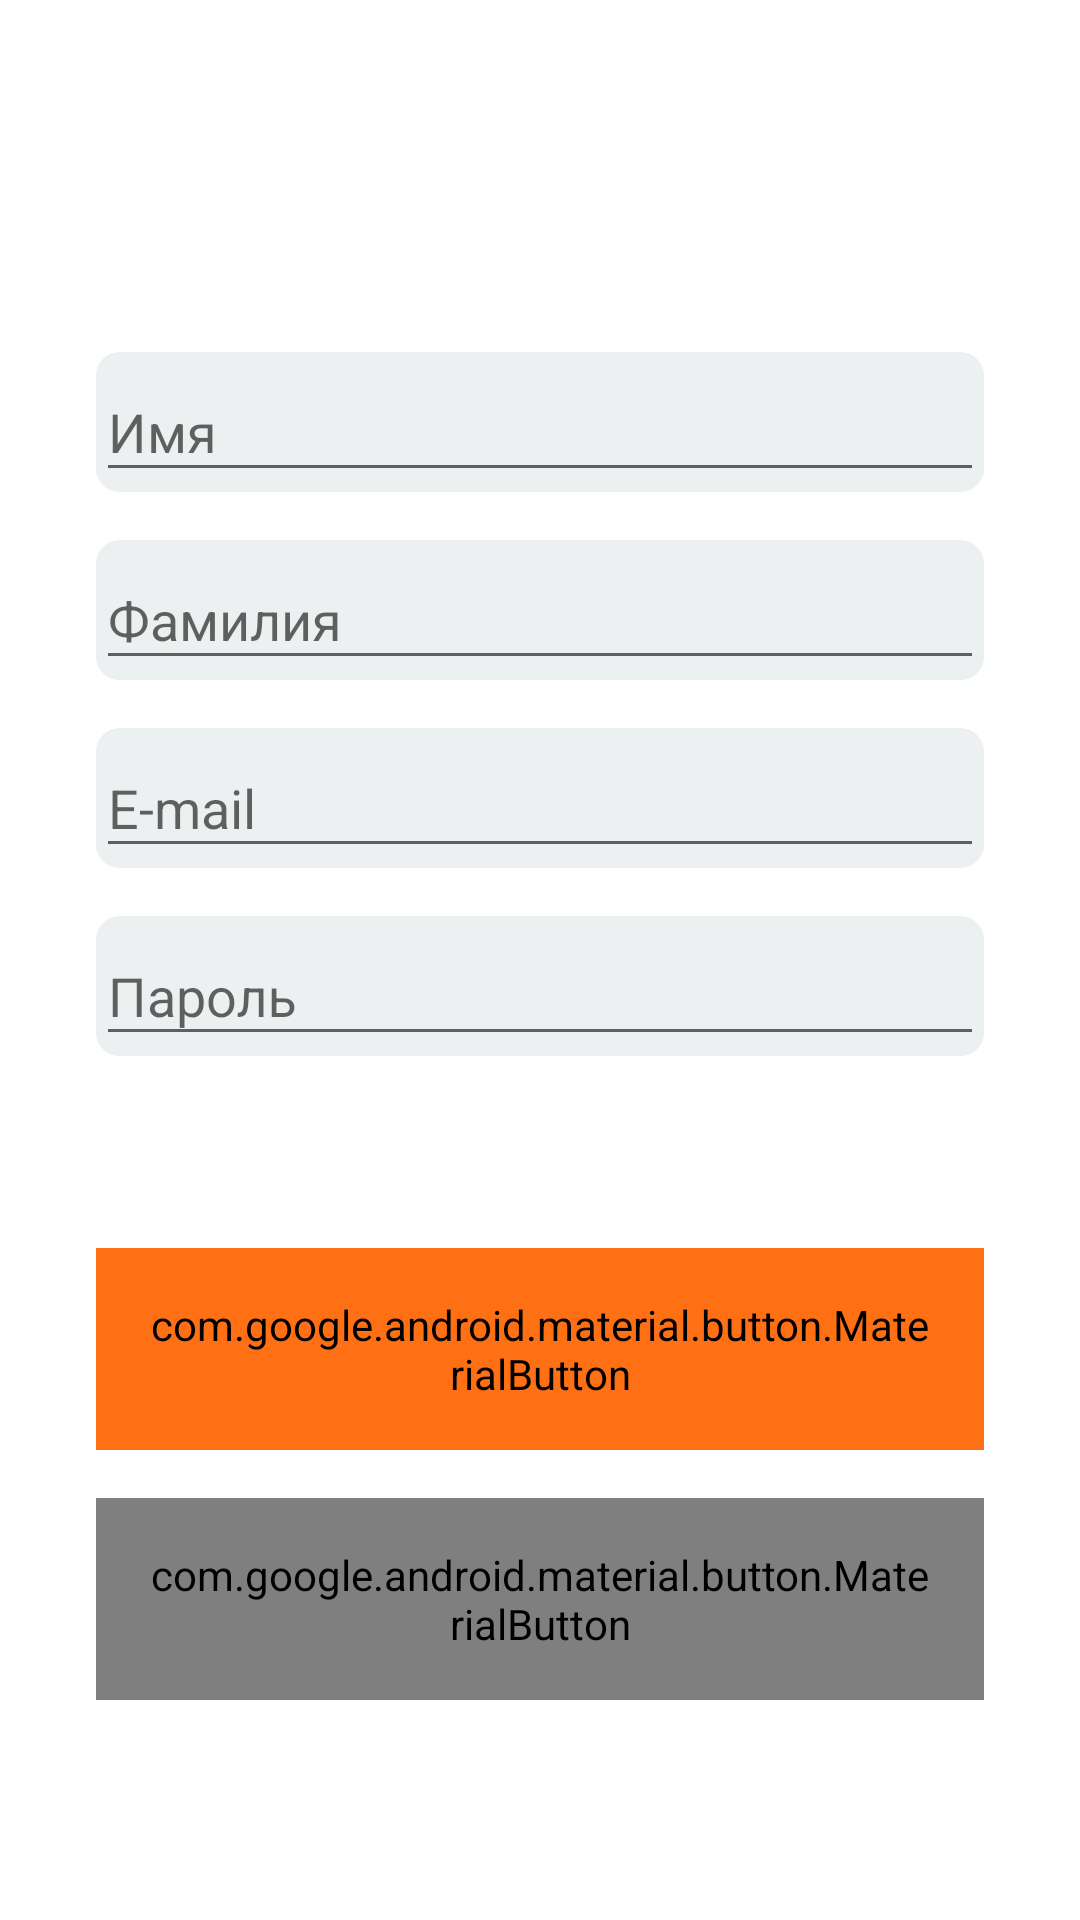

Produce the Android XML layout that renders to this screen, including the resource entries it uses.
<!-- AndroidManifest.xml: application theme SplashTheme -->
<!-- res/layout/fragment_registration.xml -->
<?xml version="1.0" encoding="utf-8"?>
<androidx.constraintlayout.widget.ConstraintLayout xmlns:android="http://schemas.android.com/apk/res/android"
    xmlns:tools="http://schemas.android.com/tools"
    android:layout_width="match_parent"
    android:layout_height="match_parent"
    xmlns:app="http://schemas.android.com/apk/res-auto"
    tools:context=".ui.register.RegistrationFragment"
    android:background="@drawable/ic_background">

    <com.google.android.material.textfield.TextInputLayout
        android:id="@+id/et_firstName"
        style="@style/Widget.MaterialComponents.TextInputLayout.OutlinedBox"
        android:layout_width="match_parent"
        android:layout_height="wrap_content"
        android:layout_marginStart="@dimen/spacing_huge_32"
        android:layout_marginEnd="@dimen/spacing_huge_32"
        android:layout_marginBottom="@dimen/spacing_normal_16"
        android:hint="@string/et_hint_firstName"
        android:theme="@style/AppTheme.EditTextTheme"
        app:layout_constraintBottom_toTopOf="@+id/et_lastName">

        <com.google.android.material.textfield.TextInputEditText
            android:layout_width="match_parent"
            android:layout_height="wrap_content"
            android:inputType="text"
            android:singleLine="true" />

    </com.google.android.material.textfield.TextInputLayout>

    <com.google.android.material.textfield.TextInputLayout
        android:id="@+id/et_lastName"
        style="@style/Widget.MaterialComponents.TextInputLayout.OutlinedBox"
        android:layout_width="match_parent"
        android:layout_height="wrap_content"
        android:layout_marginStart="@dimen/spacing_huge_32"
        android:layout_marginEnd="@dimen/spacing_huge_32"
        android:layout_marginBottom="@dimen/spacing_normal_16"
        android:hint="@string/et_hint_lastName"
        android:theme="@style/AppTheme.EditTextTheme"
        app:layout_constraintBottom_toTopOf="@+id/et_email">

        <com.google.android.material.textfield.TextInputEditText
            android:layout_width="match_parent"
            android:layout_height="wrap_content"
            android:inputType="text"
            android:singleLine="true" />

    </com.google.android.material.textfield.TextInputLayout>

    <com.google.android.material.textfield.TextInputLayout
        android:id="@+id/et_email"
        style="@style/Widget.MaterialComponents.TextInputLayout.OutlinedBox"
        android:layout_width="match_parent"
        android:layout_height="wrap_content"
        android:layout_marginStart="@dimen/spacing_huge_32"
        android:layout_marginEnd="@dimen/spacing_huge_32"
        android:layout_marginBottom="@dimen/spacing_normal_16"
        android:hint="@string/et_hint_e_mail"
        android:theme="@style/AppTheme.EditTextTheme"
        app:layout_constraintBottom_toTopOf="@+id/et_password">

        <com.google.android.material.textfield.TextInputEditText
            android:layout_width="match_parent"
            android:layout_height="wrap_content"
            android:inputType="textEmailAddress"
            android:singleLine="true" />

    </com.google.android.material.textfield.TextInputLayout>

    <com.google.android.material.textfield.TextInputLayout
        android:id="@+id/et_password"
        style="@style/Widget.MaterialComponents.TextInputLayout.OutlinedBox"
        android:layout_width="match_parent"
        android:layout_height="wrap_content"
        android:layout_marginStart="@dimen/spacing_huge_32"
        android:layout_marginEnd="@dimen/spacing_huge_32"
        android:layout_marginBottom="@dimen/spacing_huge_32"
        android:layout_marginTop="@dimen/spacing_normal_16"
        android:hint="@string/et_hint_password"
        android:theme="@style/AppTheme.EditTextTheme"
        app:layout_constraintBottom_toTopOf="@+id/border_guideLine"
        app:layout_constraintEnd_toEndOf="parent"
        app:layout_constraintStart_toStartOf="parent">

        <com.google.android.material.textfield.TextInputEditText
            android:layout_width="match_parent"
            android:layout_height="wrap_content"
            android:inputType="textPassword"
            android:singleLine="true" />

    </com.google.android.material.textfield.TextInputLayout>

    <androidx.constraintlayout.widget.Guideline
        android:id="@+id/border_guideLine"
        android:layout_width="wrap_content"
        android:layout_height="wrap_content"
        android:orientation="horizontal"
        app:layout_constraintBottom_toBottomOf="parent"
        app:layout_constraintGuide_percent="0.6"
        app:layout_constraintTop_toTopOf="parent" />

    <com.google.android.material.button.MaterialButton
        android:id="@+id/btn_to_register"
        style="@style/Button_Main"
        android:layout_marginTop="@dimen/spacing_huge_32"
        android:layout_marginBottom="@dimen/spacing_normal_16"
        android:backgroundTint="@color/colorAccent"
        android:text="@string/btn_text_to_register"
        app:layout_constraintBottom_toTopOf="@+id/btn_entry"
        app:layout_constraintEnd_toEndOf="parent"
        app:layout_constraintStart_toStartOf="parent"
        app:layout_constraintTop_toTopOf="@+id/border_guideLine"/>

    <com.google.android.material.button.MaterialButton
        android:id="@+id/btn_entry"
        style="@style/Button_Transparent"
        android:layout_height="wrap_content"
        android:layout_marginTop="16dp"
        android:text="@string/btn_text_entry"
        app:layout_constraintEnd_toEndOf="parent"
        app:layout_constraintStart_toStartOf="parent"
        app:layout_constraintTop_toBottomOf="@+id/btn_to_register"
        app:rippleColor="@color/ripple_color"
        app:strokeColor="@color/white_transparent"
        app:strokeWidth="1dp" />

</androidx.constraintlayout.widget.ConstraintLayout>
<!-- resources referenced by this layout -->
<resources>
  <color name="colorAccent">#FF6F14</color>
  <color name="ripple_color">#33AAAAAA</color>
  <color name="white_transparent">#33FFFFFF</color>
  <dimen name="spacing_huge_32">32dp</dimen>
  <dimen name="spacing_normal_16">16dp</dimen>
  <string name="btn_text_entry">Вход</string>
  <string name="btn_text_to_register">Зарегистрироваться</string>
  <string name="et_hint_e_mail">E-mail</string>
  <string name="et_hint_firstName">Имя</string>
  <string name="et_hint_lastName">Фамилия</string>
  <string name="et_hint_password">Пароль</string>
  <style name="AppTheme.EditTextTheme">
          <item name="android:background">@drawable/edit_text_background</item>
          <item name="android:textColor">@color/black</item>
          <item name="android:textColorHint">@color/black</item>
          <item name="colorOnSurface">@color/black</item>
      </style>
  <style name="Button_Main">
          <item name="android:layout_height">wrap_content</item>
          <item name="android:layout_width">0dp</item>
          <item name="android:textAllCaps">false</item>
          <item name="android:textSize">@dimen/font_large_20</item>
          <item name="android:textColor">@color/colorOnPrimary</item>
          <item name="android:layout_marginStart">@dimen/spacing_huge_32</item>
          <item name="android:layout_marginEnd">@dimen/spacing_huge_32</item>
          <item name="android:padding">@dimen/spacing_normal_16</item>
          <item name="cornerRadius">@dimen/spacing_small_8</item>
      </style>
  <style name="Button_Transparent" parent="Widget.MaterialComponents.Button.OutlinedButton">
          <item name="android:layout_height">wrap_content</item>
          <item name="android:layout_width">0dp</item>
          <item name="android:textAllCaps">false</item>
          <item name="android:textSize">@dimen/font_large_20</item>
          <item name="android:textColor">@color/colorOnPrimary</item>
          <item name="android:layout_marginStart">@dimen/spacing_huge_32</item>
          <item name="android:layout_marginEnd">@dimen/spacing_huge_32</item>
          <item name="android:padding">@dimen/spacing_normal_16</item>
          <item name="cornerRadius">@dimen/spacing_small_8</item>
      </style>
  <style name="SplashTheme" parent="Theme.AppCompat.Light.NoActionBar">
          <item name="android:windowBackground">@drawable/splash_screen</item>
          <item name="android:statusBarColor">@color/colorPrimary</item>
      </style>
  <!-- drawable edit_text_background (drawable) -->
  <?xml version="1.0" encoding="utf-8"?>
  <layer-list xmlns:android="http://schemas.android.com/apk/res/android" >
      <item>
          <shape android:shape="rectangle" >
              <size android:height="20dp" />
              <solid android:color="#ecf0f1" />
              <corners android:radius="@dimen/btn_corner_radius" />
  
          </shape>
      </item>
  </layer-list>
  <color name="black">#000</color>
  <dimen name="font_large_20">20sp</dimen>
  <color name="colorOnPrimary">#FFF</color>
  <dimen name="spacing_small_8">8dp</dimen>
  <!-- drawable splash_screen (drawable) -->
  <?xml version="1.0" encoding="utf-8"?>
  <layer-list xmlns:android="http://schemas.android.com/apk/res/android">
      <item android:drawable="@drawable/ic_background"/>
      <item android:drawable="@drawable/sb_delivery_logo" android:gravity="center"/>
  </layer-list>
  <color name="colorPrimary">#161519</color>
  <dimen name="btn_corner_radius">8dp</dimen>
</resources>
